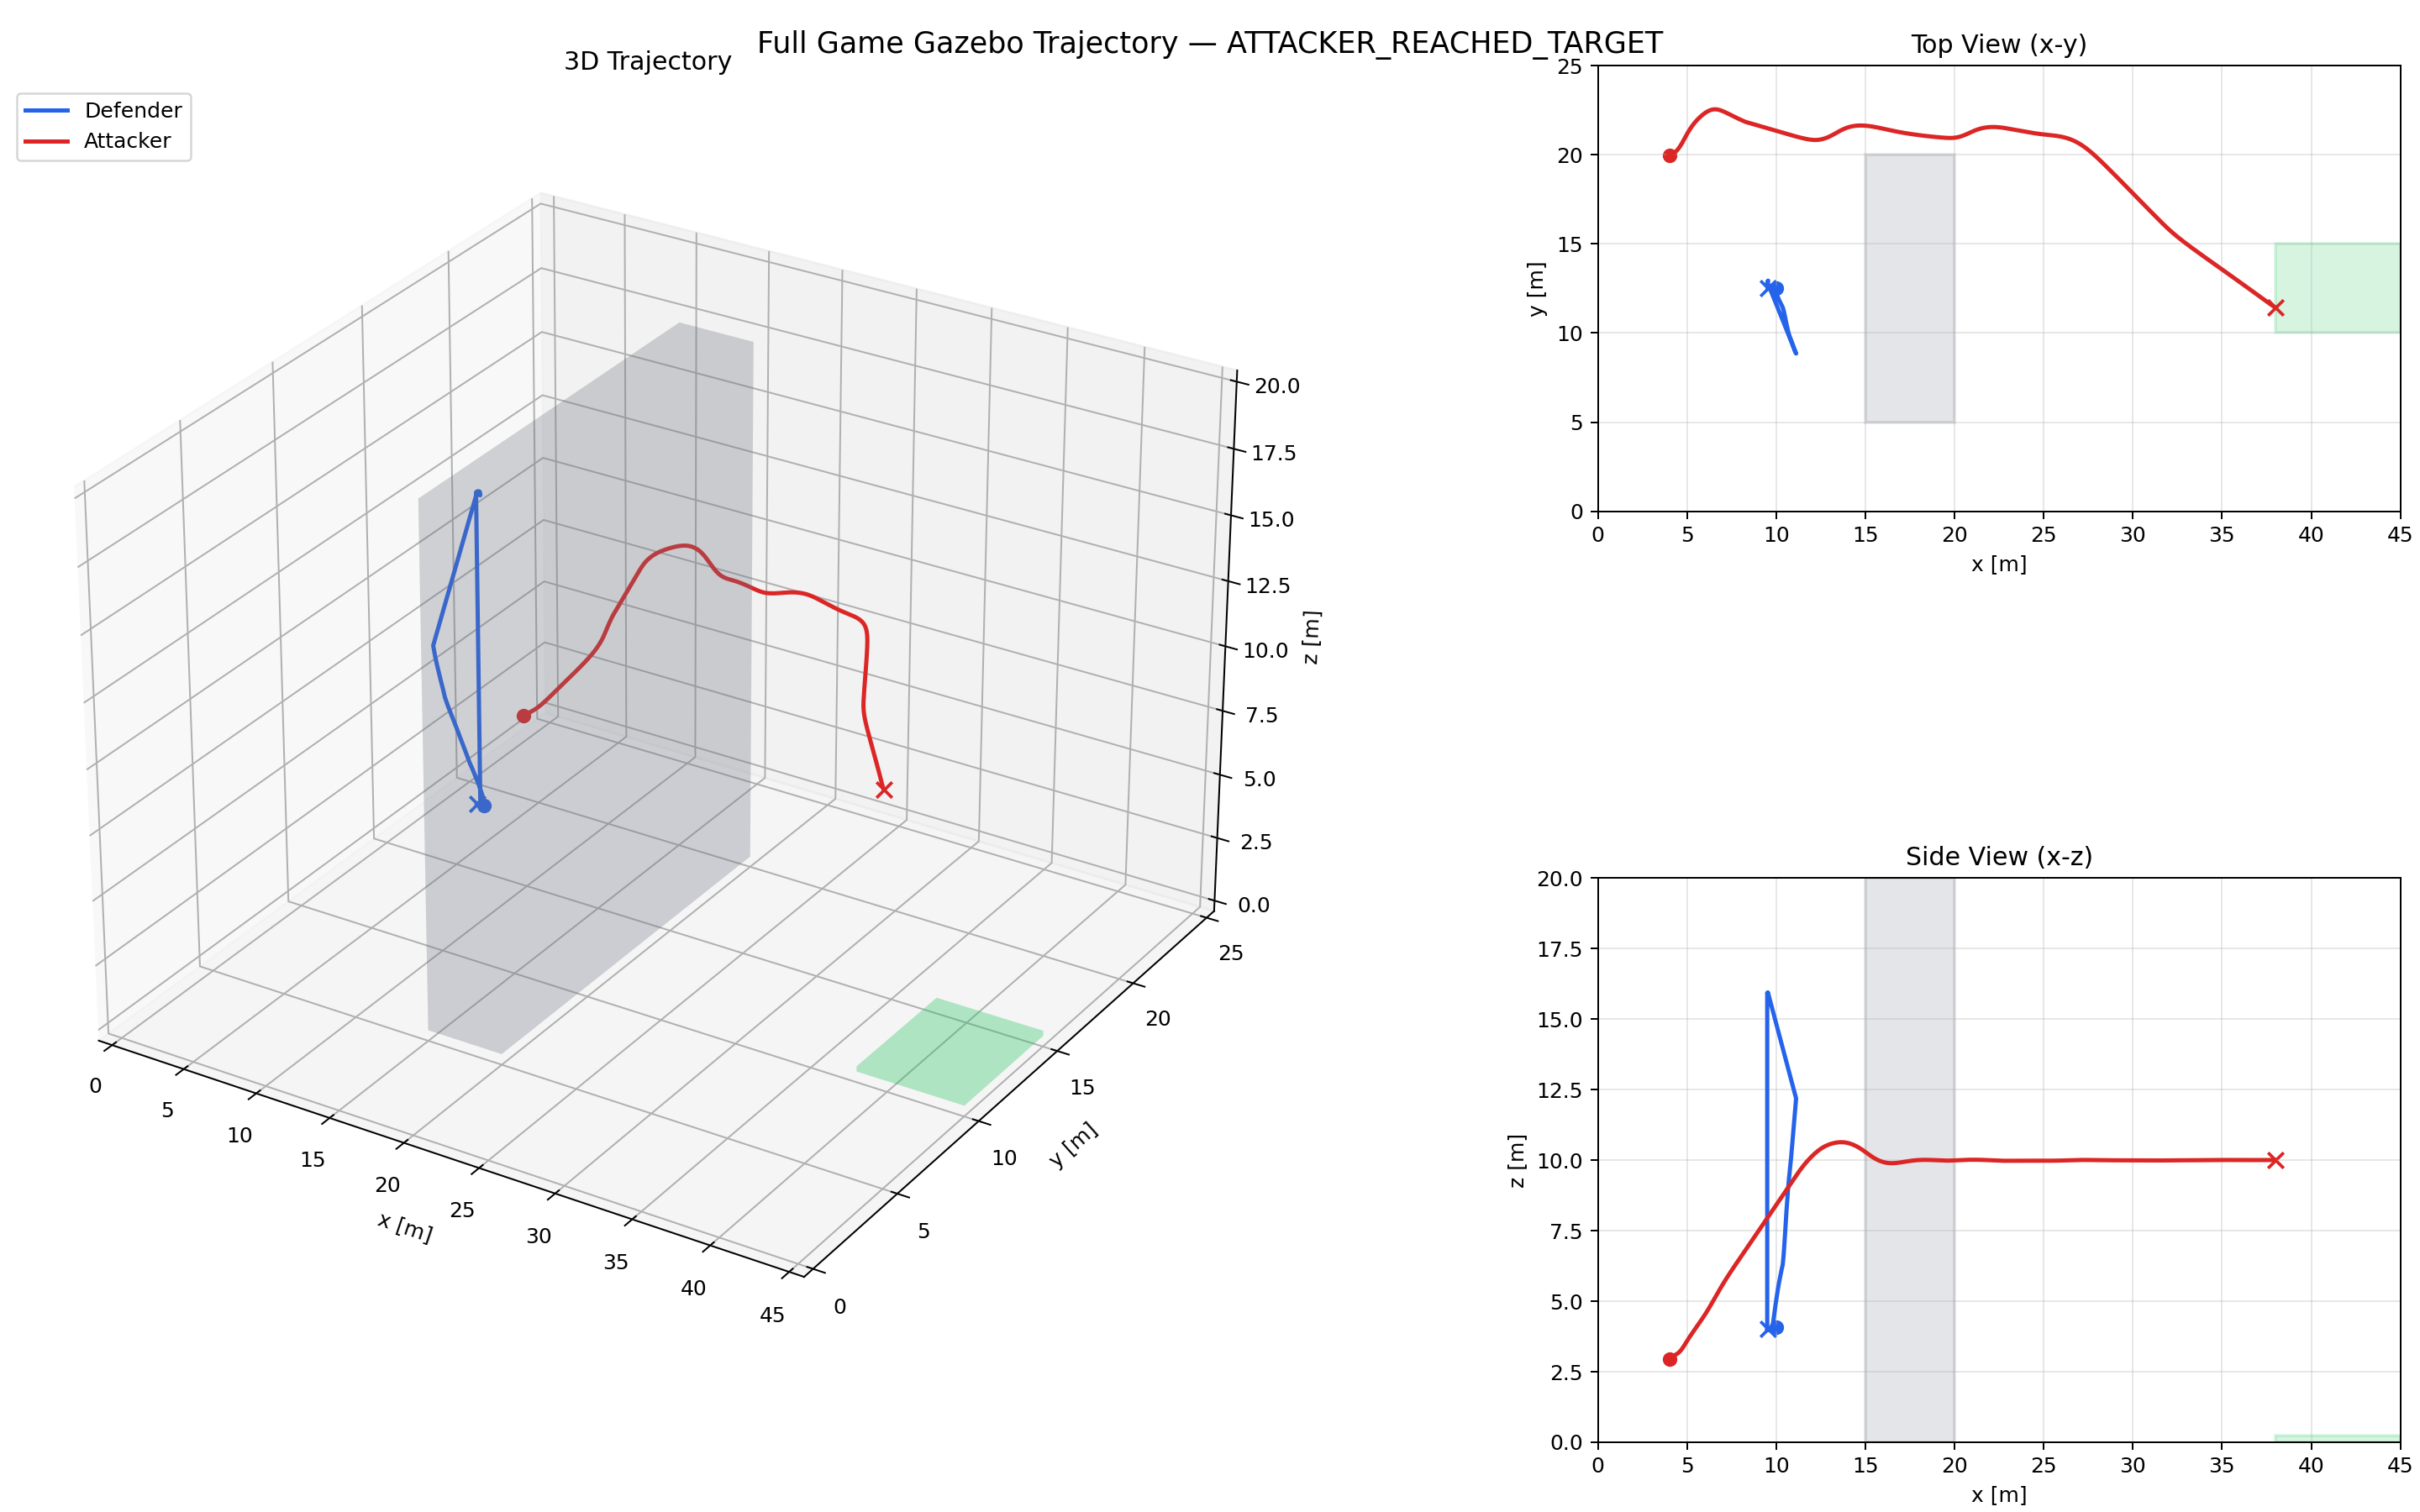

Values plotted in this chart, from the file beside it:
vehicle, stamp, x, y, z
defender, 1776830516, 10.01, 12.5, 4.069
defender, 1776830516, 10.01, 12.5, 4.069
defender, 1776830516, 10.01, 12.51, 4.069
defender, 1776830516, 10.01, 12.51, 4.069
defender, 1776830516, 10.01, 12.51, 4.069
defender, 1776830516, 10.01, 12.51, 4.068
defender, 1776830516, 10.01, 12.51, 4.068
defender, 1776830516, 10.01, 12.51, 4.067
defender, 1776830516, 10.01, 12.51, 4.067
defender, 1776830516, 10.01, 12.51, 4.067
defender, 1776830516, 10.01, 12.51, 4.066
defender, 1776830516, 10.01, 12.51, 4.066
defender, 1776830516, 10.01, 12.51, 4.066
defender, 1776830516, 10.01, 12.51, 4.065
defender, 1776830516, 10.01, 12.51, 4.065
defender, 1776830516, 10.01, 12.51, 4.065
defender, 1776830516, 10.01, 12.51, 4.065
defender, 1776830516, 10.01, 12.51, 4.064
defender, 1776830516, 10.01, 12.51, 4.064
defender, 1776830516, 10.01, 12.51, 4.064
defender, 1776830517, 10.01, 12.51, 4.064
defender, 1776830517, 10.01, 12.51, 4.064
defender, 1776830517, 10.01, 12.51, 4.064
defender, 1776830517, 10.01, 12.51, 4.065
defender, 1776830517, 10.01, 12.51, 4.065
defender, 1776830517, 10.01, 12.51, 4.065
defender, 1776830517, 10.01, 12.51, 4.065
defender, 1776830517, 10.01, 12.51, 4.065
defender, 1776830517, 10.01, 12.51, 4.065
defender, 1776830517, 10.01, 12.51, 4.065
defender, 1776830517, 10.01, 12.51, 4.065
defender, 1776830517, 10.02, 12.51, 4.065
defender, 1776830517, 10.02, 12.51, 4.065
defender, 1776830517, 10.02, 12.51, 4.065
defender, 1776830517, 10.02, 12.51, 4.065
defender, 1776830517, 10.02, 12.51, 4.065
defender, 1776830517, 10.02, 12.51, 4.065
defender, 1776830517, 10.02, 12.51, 4.065
defender, 1776830517, 10.02, 12.51, 4.065
defender, 1776830517, 10.02, 12.51, 4.064
defender, 1776830517, 10.02, 12.51, 4.064
defender, 1776830517, 10.02, 12.51, 4.064
defender, 1776830517, 10.02, 12.51, 4.063
defender, 1776830517, 10.02, 12.5, 4.063
defender, 1776830517, 10.02, 12.5, 4.062
defender, 1776830518, 10.02, 12.5, 4.062
defender, 1776830518, 10.02, 12.5, 4.061
defender, 1776830518, 10.02, 12.5, 4.061
defender, 1776830518, 10.03, 12.5, 4.061
defender, 1776830518, 10.03, 12.5, 4.06
defender, 1776830518, 10.03, 12.5, 4.059
defender, 1776830518, 10.03, 12.5, 4.059
defender, 1776830518, 10.03, 12.5, 4.059
defender, 1776830518, 10.03, 12.5, 4.058
defender, 1776830518, 10.03, 12.5, 4.058
defender, 1776830518, 10.03, 12.5, 4.057
defender, 1776830518, 10.03, 12.5, 4.057
defender, 1776830518, 10.03, 12.5, 4.057
defender, 1776830518, 10.03, 12.5, 4.057
defender, 1776830518, 10.03, 12.5, 4.056
... 1,247 more rows
